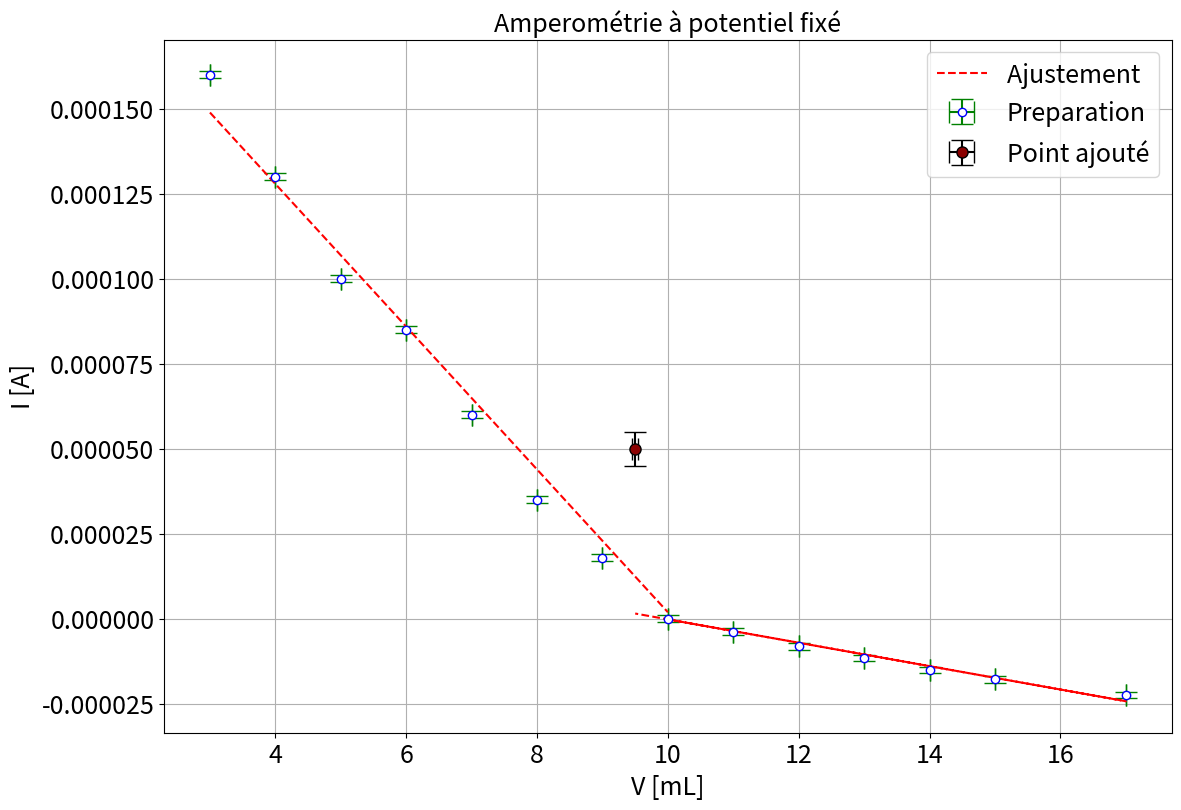

Write Python code to recreate this figure.
# -*- coding: utf-8 -*-
"""
Created on Wed May  5 21:22:38 2021

[redacted]
"""
import matplotlib.pyplot as plt
import numpy as np
from scipy.optimize import curve_fit
import os
def affine(x,a,b):
    return a*x+b
plt.close('all')


### Point en live

Vlive=9.5
Ilive=0.05e-3

dVlive=0.05
dIlive=0.005e-3

xlive=np.array([Vlive])
ylive=np.array([Ilive])

xliverr=np.array([dVlive])
yliverr=np.array([dIlive])



### Données



V=np.array([3,4,5,6,7,8,9,10,11,12,13,14,15,17])
I=np.array([0.16,0.13,0.1,0.085,0.06,0.035,0.018,0,-0.0038,-0.008,-0.0115,-0.015,-0.0177,-0.0224])*1e-3


xdata=V
ydata=I

### Incertitudes

xerrdata=np.zeros(len(V))+100e-6
yerrdata=np.zeros(len(I))+1e-6


if len(xliverr) >0 :
    xerr=np.concatenate((xerrdata,xliverr))
    yerr=np.concatenate((yerrdata,yliverr))


if len(xliverr)== 0 :
    xerr=xerrdata
    yerr=yerrdata

### Données fit

debut=0
fin=len(xdata)+1

if len(xlive) >0 :
    xlive=np.array(xlive)
    ylive=np.array(ylive)
    xfit=np.concatenate((xdata[debut:fin],xlive))
    yfit=np.concatenate((ydata[debut:fin],ylive))


if len(xlive) == 0 :
    xfit=xdata[debut:fin]
    yfit=ydata[debut:fin]


### Noms axes et titre

ystr='I [A]'
xstr='V [mL]'
titlestr='Amperométrie à potentiel fixé'
ftsize=18

### Ajustement

def func(x,a,b):
    return a*x + b
deb1=0
fin1=9



popt1, pcov1 = curve_fit(func, xfit[deb1:fin1], yfit[deb1:fin1],sigma=yerr[deb1:fin1],absolute_sigma='True')
popt2, pcov2 = curve_fit(func, xfit[fin1-1:], yfit[fin1-1:],sigma=yerr[fin1-1:],absolute_sigma='True')

### Récupération paramètres de fit


### Tracé de la courbe

plt.figure(figsize=(13,9))
plt.errorbar(xdata,ydata,yerr=yerrdata,xerr=xerrdata,marker='o', color='b',mfc='white',ecolor='g',linestyle='',capsize=8,label='Preparation')
if len(xlive)>0:
    plt.errorbar(xlive,ylive,yerr=yliverr,xerr=xliverr,marker='o', markersize=8, color='k',mfc='darkred',ecolor='k',linestyle='',capsize=8,label='Point ajouté')
plt.plot(xfit[deb1:fin1-1],func(xfit[deb1:fin1-1],*popt1), color='r', linestyle='--',label='Ajustement ')
plt.plot(xfit[fin1-2:],func(xfit[fin1-2:],*popt2), color='r', linestyle='--')
plt.title(titlestr,fontsize=ftsize)
plt.grid(True)
plt.xticks(fontsize=ftsize)
plt.yticks(fontsize=ftsize)
plt.legend(fontsize=ftsize)
plt.xlabel(xstr,fontsize=ftsize)
plt.ylabel(ystr,fontsize=ftsize)
#os.chdir(r'C:\Users\<user>\OneDrive\Documents\PHYSIQUE\DOSSIER_AGREG\LC\LC28_Cin_Electrochi')
plt.savefig('Titrage.pdf')
plt.show()


### Extraction des paramètres


### Verification hypothèses


##% Conseil manip
'''
La manip n'est pas compliqué on fait un dosage des ions Fe2 par Ce4.
On suit par potentiométrie avec 2 électrodes de platine et une électrode ECS avec le potentiostat

Le seul choix à faire est la concentration des solutions de Sel de Mohr et de Cerium. Il faut trouver un compromis:
- Pour avoir un volume équivalent décent (10 mL) (donc une solution de Sel de Mohr pas trop concentrée quand même)
-Pour avoir des paliers de diffusion suffisament haut (sinon courants ridicules et très fluctuants) (bon quand même un peu concentré)
-Pouvoir faire tremper les électrodes

Dans l'experience menée dans ce code on a une solution titrante à 0.05 M et un volume de 5mL de Fe2+ à 0.01 (dans lequel on a ajouté environ 50 mL pour faire tremper les electrodes). Une simulation dozzaqueux d'un titrage potentiométrique donne un volume équivalent de 10 mL, c'est bien ce qu'on obtient.

On (Vous en fait) preconise une solution à 0.1 en sel de Mohr (ne pas faire la dillution) et en prendre 20 mL avec une solution à 0.2 de Cerium.
Cela donnerait un volume équivalent à 10 mL, des paliers conséquents. (On peut ajouter 20 mL d'eau distillée pour faire tremper les électrodes sans changer le volume eq).

PRECAUTION POUR LE TITRAGE AMPERO:

Je préconise de faire la courbe IE lorsqu'il n'y a que le Fer. La fer sur le bon calibre 2mA ou 20 mA pour voir ce qui est le mieux. Probablement 2 mA.
On verifie que tout se passe bien. Normalement on voit l'oxydation du Fe2. On peut alors se placer dans la zone d'intérêt pour un dosage ampérométrique: la zone entre la vague d'oxydation de Fe2 et le mur du solvant. Par consommation de Fe2 on va avoir abaissement du palier jusqu'à l'équivalence ou ca vaudra 0 puis négatif.

Expérimentalement, il faut bien s'assurer que la boite ne fait pas nawak. Pour cela, on se place dans le mode émission de signal. On choisit constante et on coche GBF. On vient verifier avec le voltmetre que la carte envoie bien 1V. Si c'est bien le cas, alors le système fonctionne et il suffit de venir récupérer le courant au voltmètre sur la sortie courant en convertissant selon le calibre choisi. On peut alors commencer le dosage.


'''